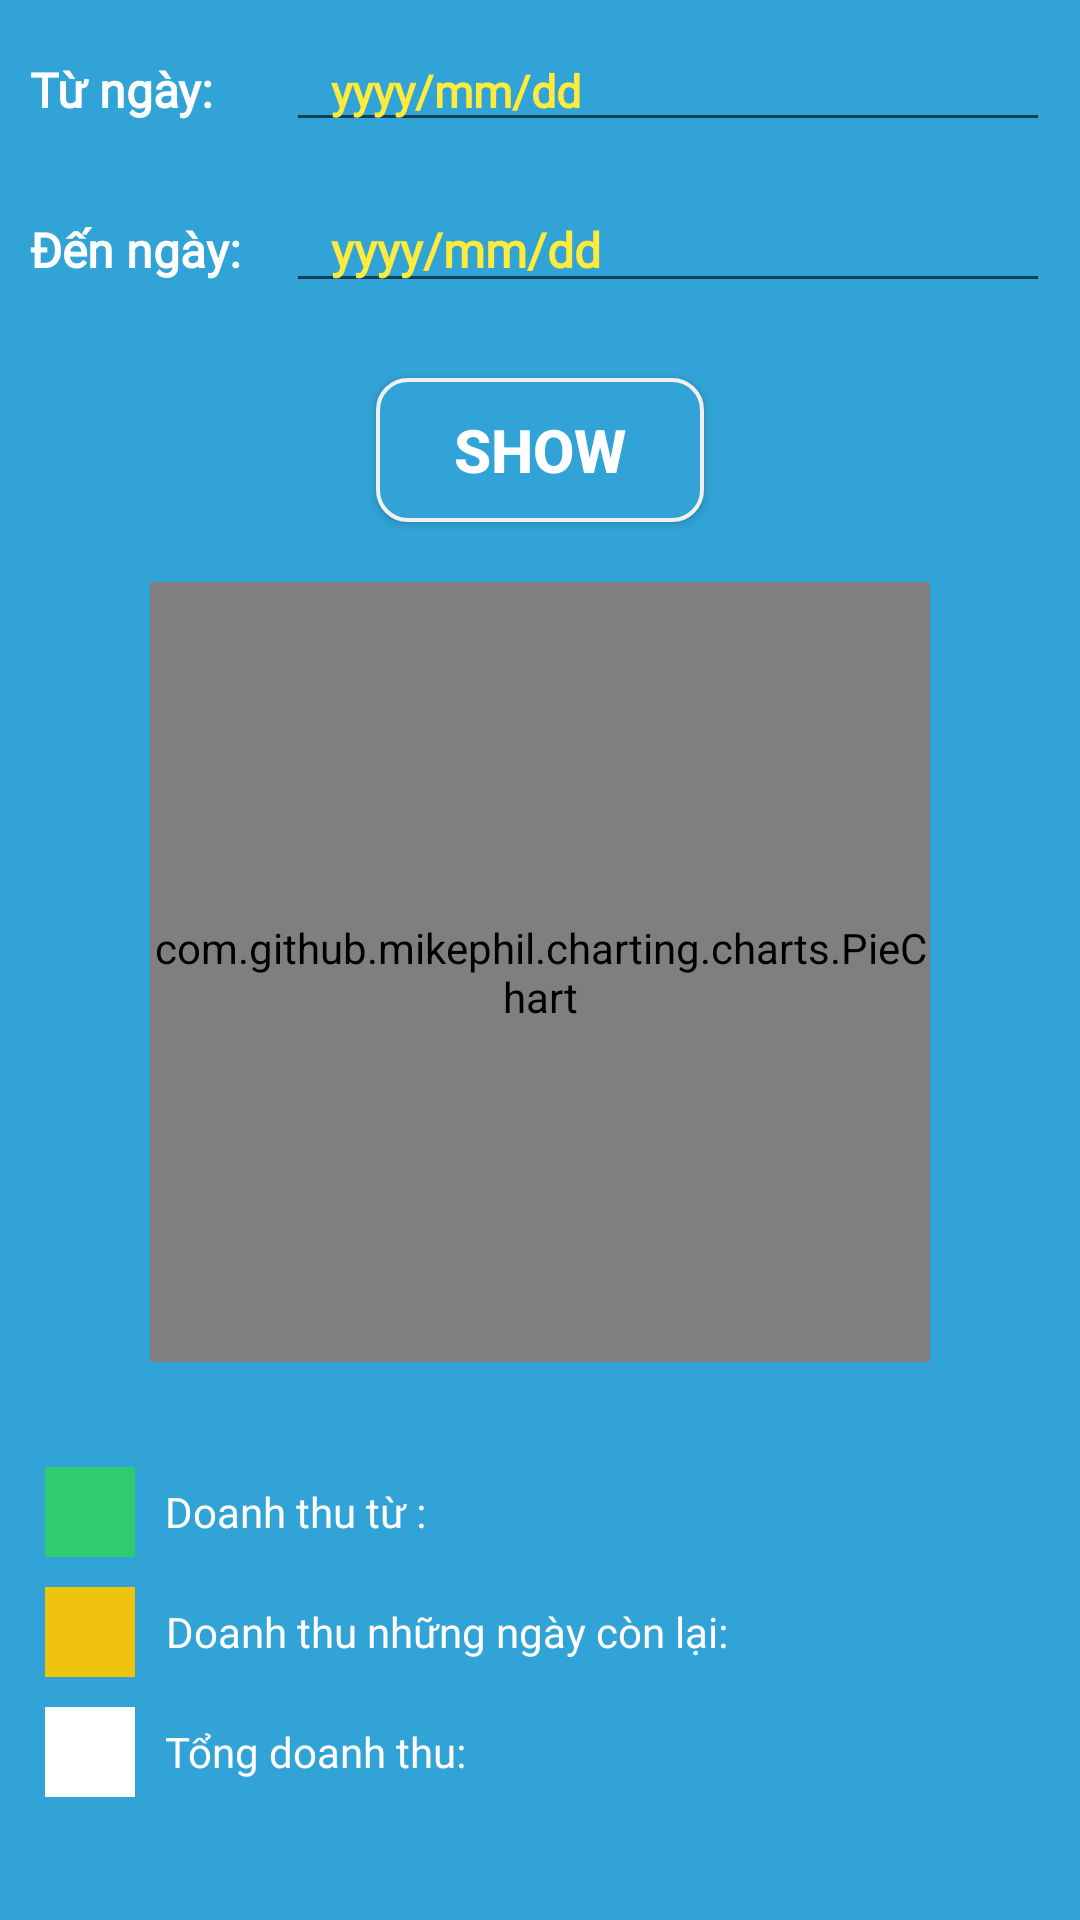

Layout XML and referenced resources for this Android screen:
<!-- AndroidManifest.xml: application theme Theme.Design.Light.NoActionBar -->
<!-- res/layout/revenue_screen.xml -->
<?xml version="1.0" encoding="utf-8"?>
<LinearLayout xmlns:android="http://schemas.android.com/apk/res/android"
    android:layout_width="match_parent"
    android:layout_height="match_parent"
    xmlns:app="http://schemas.android.com/apk/res-auto"
    android:background="@color/MainColorDuAnMau"
    android:orientation="vertical"
    android:padding="10dp">
    <LinearLayout
        android:layout_width="match_parent"
        android:layout_height="wrap_content">
        <TextView
            android:id="@+id/tvIn"
            android:fontFamily="@font/time_new_roman"
            android:textSize="16dp"
            android:textStyle="bold"
            android:textColor="#fff"
            android:layout_width="1dp"
            android:layout_height="wrap_content"
            android:layout_weight="3"
            android:text="Từ ngày: "/>
        <EditText
            android:textColor="#fff"
            android:fontFamily="@font/time_new_roman"
            android:textSize="15dp"
            android:paddingLeft="15dp"
            android:hint="yyyy/mm/dd"
            android:textStyle="bold"
            android:textColorHint="#FFEB3B"
            android:id="@+id/edtIn"
            android:layout_width="1dp"
            android:layout_height="wrap_content"
            android:layout_weight="9"
            />
    </LinearLayout>
    <LinearLayout
        android:layout_width="match_parent"
        android:layout_height="wrap_content"
        android:layout_marginTop="15dp">
        <TextView
            android:id="@+id/tvOut"
            android:fontFamily="@font/time_new_roman"
            android:textSize="16dp"
            android:textColor="#fff"
            android:layout_width="1dp"
            android:textStyle="bold"
            android:layout_height="wrap_content"
            android:layout_weight="3"
            android:text="Đến ngày: "/>
        <EditText
            android:textColor="#fff"
            android:textStyle="bold"
            android:textColorHint="#FFEB3B"
            android:fontFamily="@font/time_new_roman"
            android:textSize="16dp"
            android:paddingLeft="15dp"
            android:hint="yyyy/mm/dd"
            android:id="@+id/edtOut"
            android:layout_width="1dp"
            android:layout_height="wrap_content"
            android:layout_weight="9"
            />
    </LinearLayout>


        <androidx.appcompat.widget.AppCompatButton
            android:layout_marginTop="25dp"
            android:layout_width="wrap_content"
            android:layout_height="wrap_content"
            android:layout_gravity="center"
            android:text="Show"
            android:textSize="20dp"
            android:textStyle="bold"
            android:textColor="@color/white"
            android:background="@drawable/boder_button"
            android:paddingHorizontal="26dp"
            android:id="@+id/btnShowRevenue"/>


    <com.github.mikephil.charting.charts.PieChart
        android:id="@+id/chart"
        android:layout_width="260dp"
        android:layout_height="260dp"
        android:layout_gravity="center"
        android:layout_marginVertical="20dp" />

    <LinearLayout
    android:layout_width="wrap_content"
    android:layout_height="wrap_content"
    android:layout_marginTop="15dp"
    android:layout_marginStart="5dp">
    <TextView

        android:layout_width="30dp"
        android:layout_height="30dp"
        android:background="#2ECB71"/>

    <TextView
        android:id="@+id/tvDataSelected"
        android:layout_marginLeft="10dp"
        android:gravity="center"
        android:layout_width="wrap_content"
        android:layout_height="match_parent"
        android:text="Doanh thu từ :"
        android:textColor="@color/white"
        android:fontFamily="@font/time_new_roman"/>

</LinearLayout>


  <LinearLayout
      android:layout_width="wrap_content"
      android:layout_height="wrap_content"
      android:layout_marginTop="10dp"
      android:layout_marginStart="5dp">
      <TextView
          android:layout_width="30dp"
          android:layout_height="30dp"
          android:background="#F0C30F"/>
          <TextView
          android:id="@+id/tvDataRemain"
          android:layout_marginLeft="10dp"
          android:gravity="center"
          android:layout_width="wrap_content"
          android:layout_height="match_parent"
          android:text="Doanh thu những ngày còn lại:"
          android:textColor="@color/white"
          android:fontFamily="@font/time_new_roman"/>

  </LinearLayout>
    <LinearLayout
      android:layout_width="wrap_content"
      android:layout_height="wrap_content"
      android:layout_marginTop="10dp"
      android:layout_marginStart="5dp">
      <TextView
          android:layout_width="30dp"
          android:layout_height="30dp"
          android:background="#fff"/>
      <TextView
          android:id="@+id/tvTotal"
          android:layout_marginLeft="10dp"
          android:gravity="center"
          android:layout_width="wrap_content"
          android:layout_height="match_parent"
          android:text="Tổng doanh thu: "
          android:textColor="@color/white"
          android:fontFamily="@font/time_new_roman"/>

  </LinearLayout>

</LinearLayout>
<!-- resources referenced by this layout -->
<resources>
  <color name="MainColorDuAnMau">#31A3D6</color>
  <color name="white">#FFFFFFFF</color>
  <!-- drawable boder_button (drawable) -->
  <?xml version="1.0" encoding="utf-8"?>
  <shape xmlns:android="http://schemas.android.com/apk/res/android">
  
      <solid
          android:color="@color/MainColorDuAnMau"
          />
      <corners
          android:radius="10dp"
          />
      <stroke
          android:width="1.4dp"
          android:color="#F0F0F0"/>
  
  </shape>
</resources>
